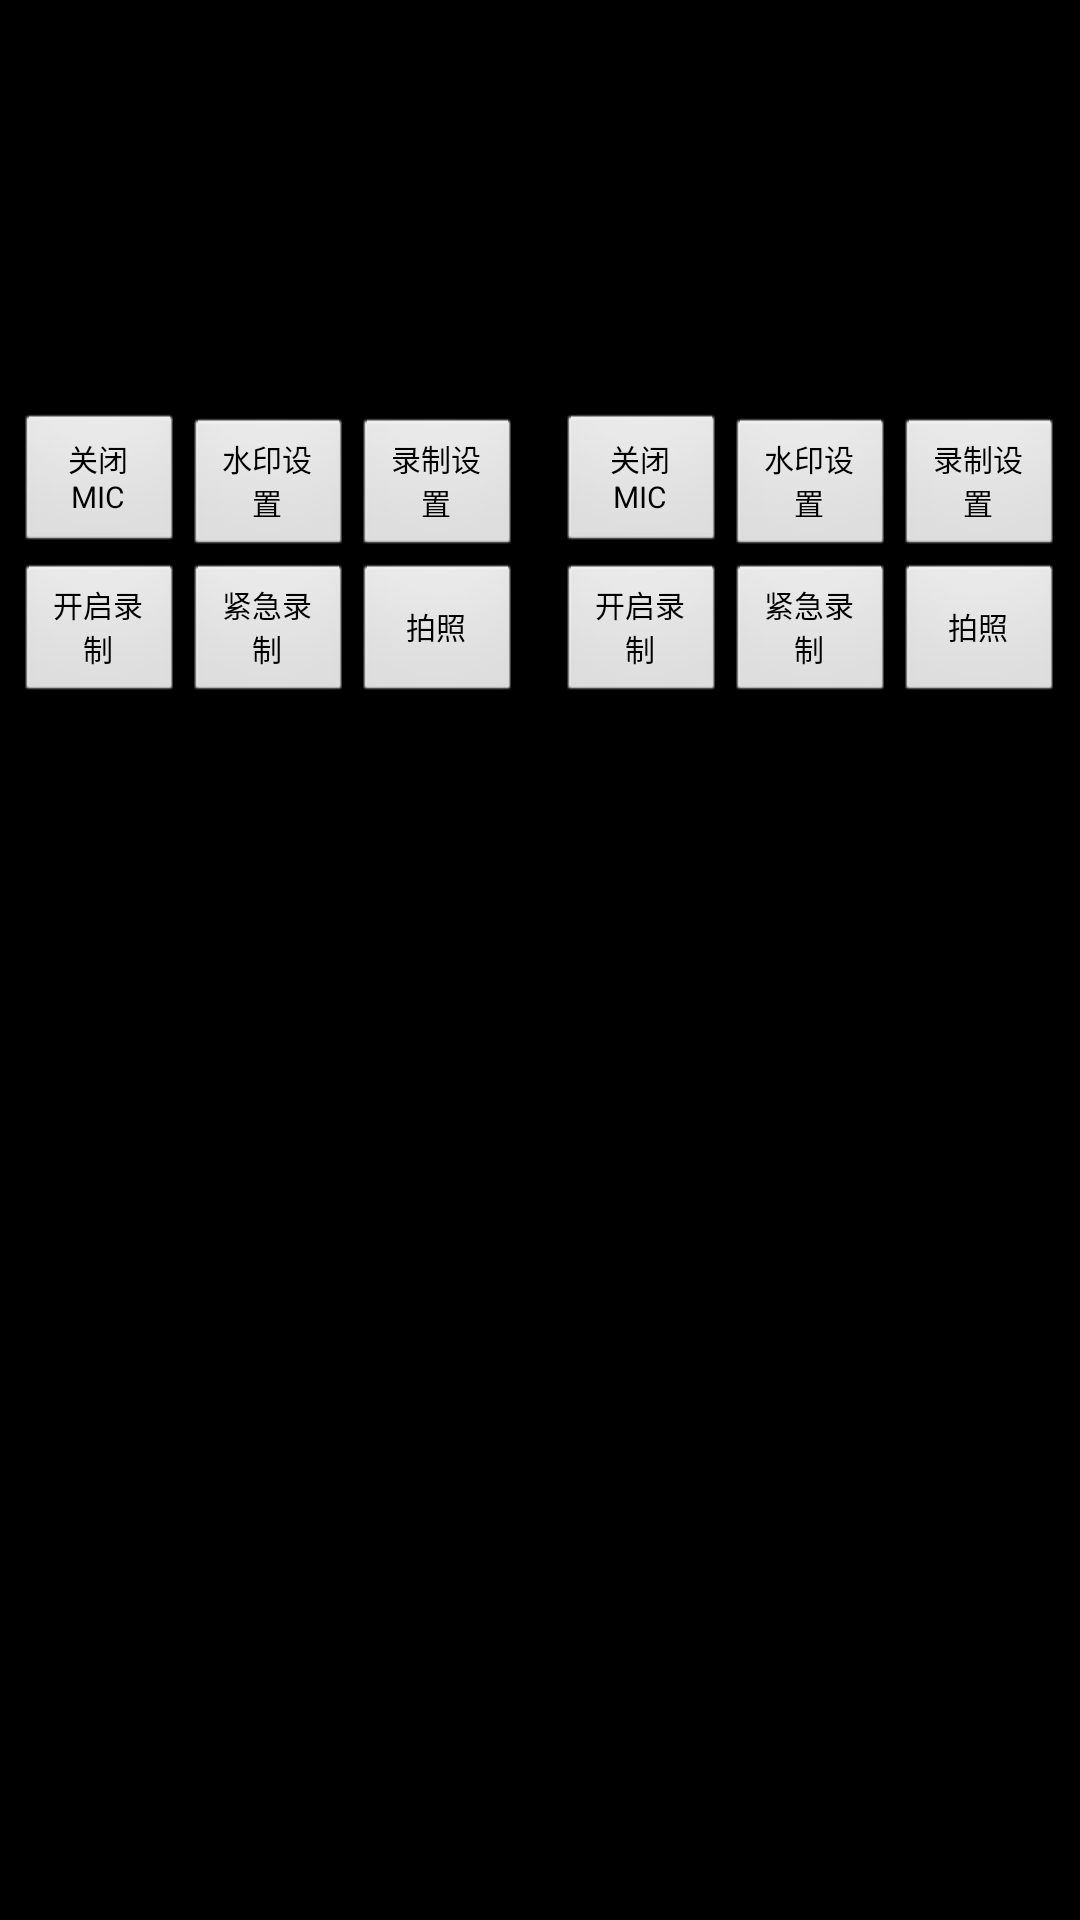

Here is an Android app screen rendered from its layout file. Give the layout XML and the strings, colors and styles it references.
<!-- AndroidManifest.xml: activity theme android:Theme.Black.NoTitleBar -->
<!-- res/layout/activity_mipidvr.xml -->
<?xml version="1.0" encoding="utf-8"?>
<RelativeLayout android:layout_width="match_parent" android:layout_height="match_parent"
  xmlns:android="http://schemas.android.com/apk/res/android">
    <View android:id="@id/center_dividor" android:layout_width="1.0dp" android:layout_height="match_parent" android:layout_centerHorizontal="true" />
    <LinearLayout android:orientation="vertical" android:layout_width="match_parent" android:layout_height="match_parent" android:layout_marginTop="2.0dp" android:layout_marginRight="1.0px" android:layout_toLeftOf="@id/center_dividor">
        <TextureView android:id="@id/tv_front_camera" android:layout_width="match_parent" android:layout_height="400.0px" />
        <LinearLayout android:paddingLeft="5.0dp" android:paddingRight="5.0dp" android:layout_width="match_parent" android:layout_height="wrap_content" android:layout_marginTop="2.0dp">
            <Button android:textSize="10.0sp" android:id="@id/btn_front_mic" android:layout_width="0.0dp" android:layout_height="wrap_content" android:text="@string/strMicOn" android:layout_weight="1.0" />
            <Button android:textSize="10.0sp" android:id="@id/btn_front_watermark" android:layout_width="0.0dp" android:layout_height="wrap_content" android:text="@string/watermark_settings" android:layout_weight="1.0" />
            <Button android:textSize="10.0sp" android:id="@id/btn_front_record_settings" android:layout_width="0.0dp" android:layout_height="wrap_content" android:text="@string/record_settings" android:layout_weight="1.0" />
        </LinearLayout>
        <LinearLayout android:gravity="center_vertical" android:paddingLeft="5.0dp" android:paddingRight="5.0dp" android:layout_width="match_parent" android:layout_height="wrap_content" android:layout_marginTop="2.0dp">
            <Button android:textSize="10.0sp" android:id="@id/btn_front_normal_record" android:layout_width="0.0dp" android:layout_height="wrap_content" android:text="@string/strStartRecord" android:layout_weight="1.0" />
            <Button android:textSize="10.0sp" android:id="@id/btn_front_urgent_record" android:layout_width="0.0dp" android:layout_height="wrap_content" android:text="@string/strUrgent" android:layout_weight="1.0" />
            <Button android:textSize="10.0sp" android:id="@id/btn_front_snapshot" android:layout_width="0.0dp" android:layout_height="wrap_content" android:text="@string/strSnapshot" android:layout_weight="1.0" />
        </LinearLayout>
    </LinearLayout>
    <LinearLayout android:orientation="vertical" android:layout_width="match_parent" android:layout_height="match_parent" android:layout_marginLeft="1.0px" android:layout_marginTop="2.0dp" android:layout_toRightOf="@id/center_dividor">
        <TextureView android:id="@id/tv_back_camera" android:layout_width="match_parent" android:layout_height="400.0px" />
        <LinearLayout android:paddingLeft="5.0dp" android:paddingRight="5.0dp" android:layout_width="match_parent" android:layout_height="wrap_content" android:layout_marginTop="2.0dp">
            <Button android:textSize="10.0sp" android:id="@id/btn_back_mic" android:layout_width="0.0dp" android:layout_height="wrap_content" android:text="@string/strMicOn" android:layout_weight="1.0" />
            <Button android:textSize="10.0sp" android:id="@id/btn_back_watermark" android:layout_width="0.0dp" android:layout_height="wrap_content" android:text="@string/watermark_settings" android:layout_weight="1.0" />
            <Button android:textSize="10.0sp" android:id="@id/btn_back_record_settings" android:layout_width="0.0dp" android:layout_height="wrap_content" android:text="@string/record_settings" android:layout_weight="1.0" />
        </LinearLayout>
        <LinearLayout android:gravity="center_vertical" android:paddingLeft="5.0dp" android:paddingRight="5.0dp" android:layout_width="match_parent" android:layout_height="wrap_content" android:layout_marginTop="2.0dp">
            <Button android:textSize="10.0sp" android:id="@id/btn_back_normal_record" android:layout_width="0.0dp" android:layout_height="wrap_content" android:text="@string/strStartRecord" android:layout_weight="1.0" />
            <Button android:textSize="10.0sp" android:id="@id/btn_back_urgent_record" android:layout_width="0.0dp" android:layout_height="wrap_content" android:text="@string/strUrgent" android:layout_weight="1.0" />
            <Button android:textSize="10.0sp" android:id="@id/btn_back_snapshot" android:layout_width="0.0dp" android:layout_height="wrap_content" android:text="@string/strSnapshot" android:layout_weight="1.0" />
        </LinearLayout>
    </LinearLayout>
    <com.yftech.avmservice.activity.WatermarkSettingsView android:id="@id/front_watermark_settings" android:visibility="gone" android:layout_width="wrap_content" android:layout_height="wrap_content" android:layout_alignParentLeft="true" />
    <com.yftech.avmservice.activity.WatermarkSettingsView android:id="@id/back_watermark_settings" android:visibility="gone" android:layout_width="wrap_content" android:layout_height="wrap_content" android:layout_alignParentRight="true" />
    <com.yftech.avmservice.activity.RecordSettingsView android:id="@id/front_record_settings" android:visibility="gone" android:layout_width="wrap_content" android:layout_height="wrap_content" android:layout_alignParentLeft="true" />
    <com.yftech.avmservice.activity.RecordSettingsView android:id="@id/back_record_settings" android:visibility="gone" android:layout_width="wrap_content" android:layout_height="wrap_content" android:layout_alignParentRight="true" />
</RelativeLayout>
<!-- resources referenced by this layout -->
<resources>
  <string name="record_settings">录制设置</string>
  <string name="strMicOn">关闭MIC</string>
  <string name="strSnapshot">拍照</string>
  <string name="strStartRecord">开启录制</string>
  <string name="strUrgent">紧急录制</string>
  <string name="watermark_settings">水印设置</string>
</resources>
